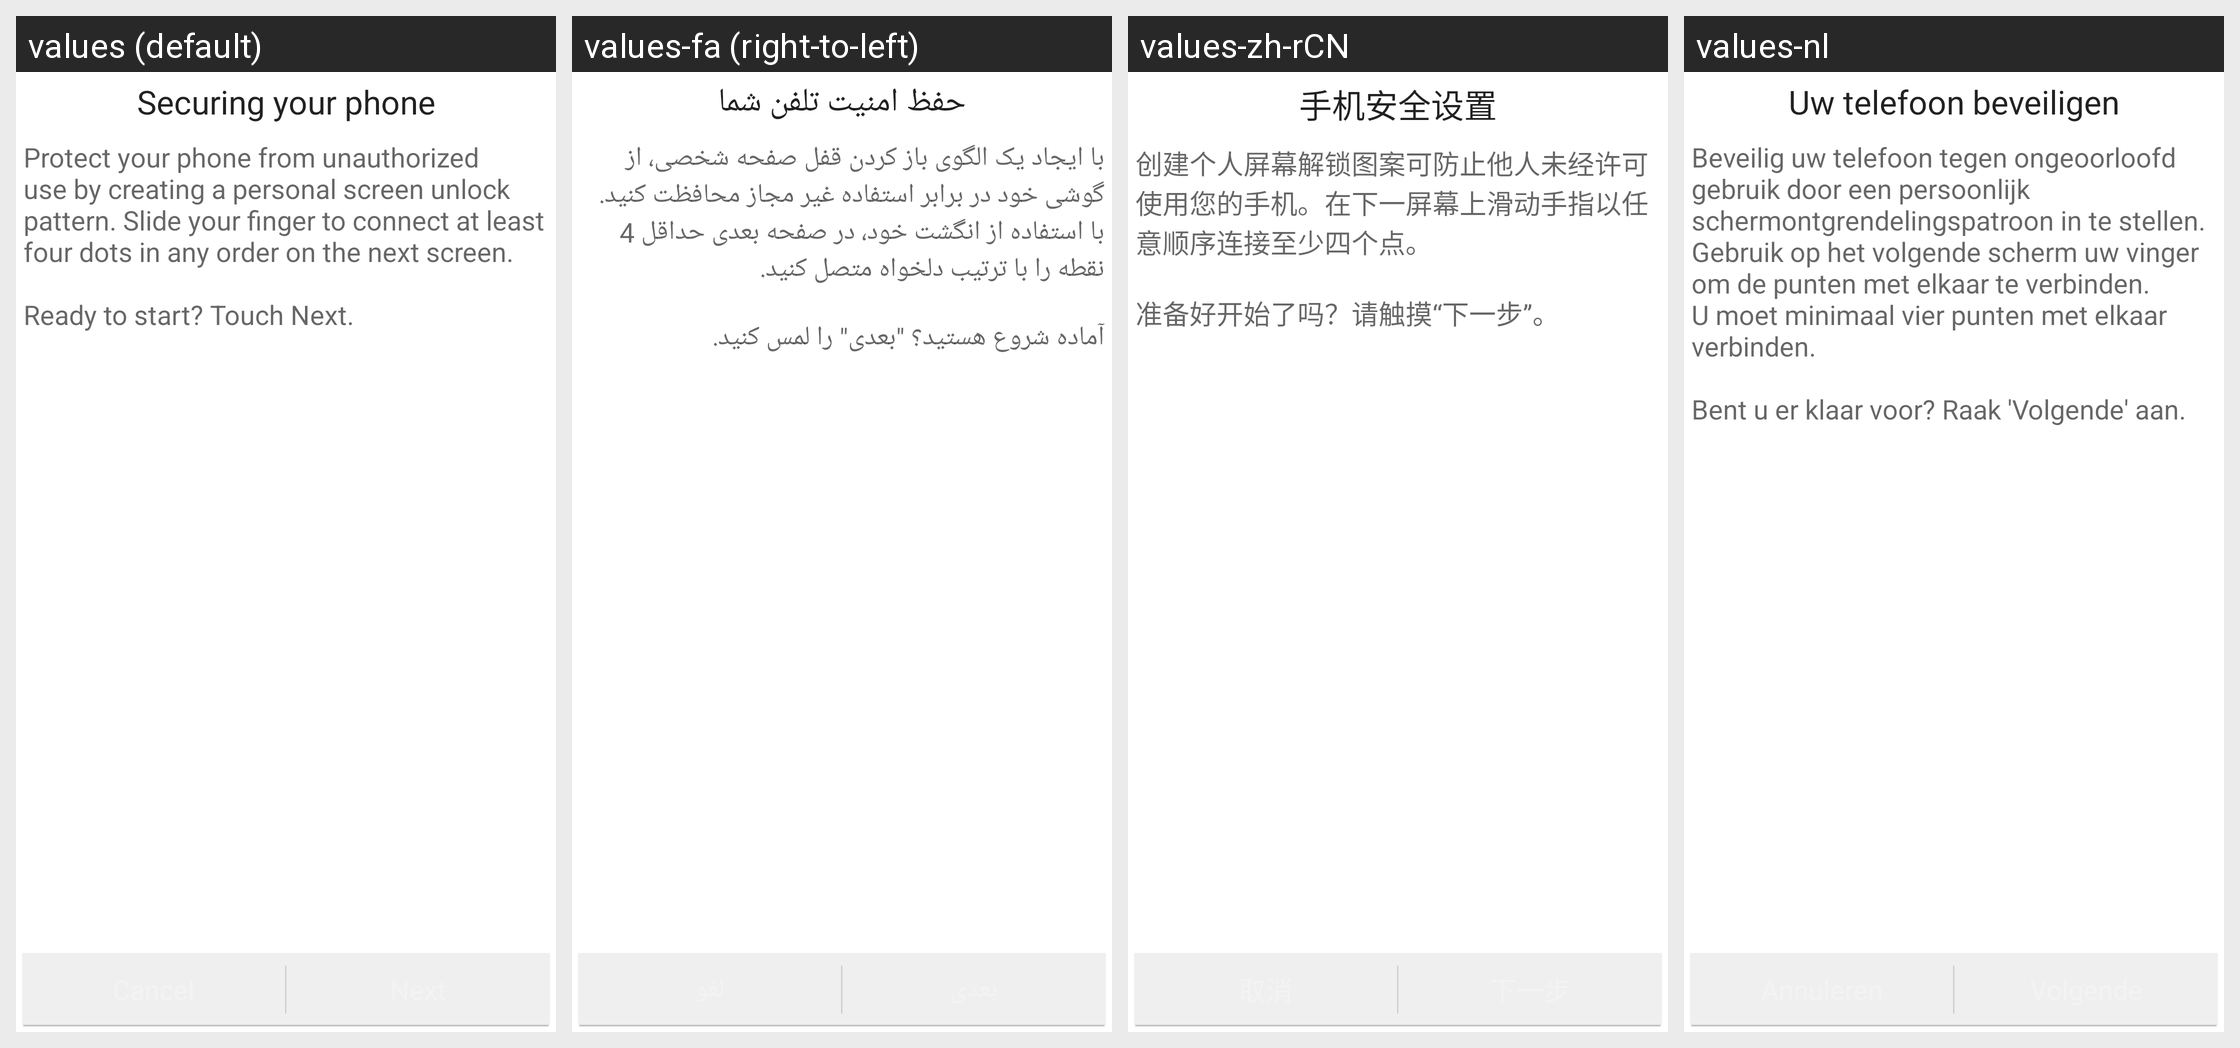

Strings drawn on this Android screen and how each of the app's shown locales translates them:
Android screen res/layout/choose_lock_pattern_tutorial.xml rendered under 4 locales, left to right: values (default), values-fa (right-to-left), values-zh-rCN, values-nl. Device: Nexus 5 (rendered at 1080×1920; each locale shown at half size, 540×960, under a caption strip naming it); theme Theme.MaterialComponents.DayNight.NoActionBar.
Other locales in the repository, not shown: values-af, values-am, values-ar, values-bg, values-ca, values-cs, values-da, values-de, values-el, values-en-rGB, values-es, values-es-rUS, values-fi, values-fr, values-hi, values-hr, values-hu, values-in, values-it, values-iw, values-ja, values-ko, values-lt, values-lv, values-ms, values-nb, values-pl, values-pt, values-pt-rPT, values-rm, values-ro, values-ru, values-sk, values-sl, values-sr, values-sv, values-sw, values-th, values-tl, values-tr, values-ug, values-uk, values-vi, values-zh-rTW, values-zu.
Strings drawn on this screen, with the default value and each locale's value (text and hints the layout hard-codes, and strings that could not be matched under every locale, appear in the picture but are not listed):

lock_title
  values: Securing your phone
  values-fa: حفظ امنیت تلفن شما
  values-zh-rCN: 手机安全设置
  values-nl: Uw telefoon beveiligen

lock_intro_message
  values: Protect your phone from unauthorized use by creating a personal screen unlock pattern. Slide your finger to connect at least four dots in any order on the next screen. 
      
      Ready to start? Touch Next.
  values-fa: با ایجاد یک الگوی باز کردن قفل صفحه شخصی، از گوشی خود در برابر استفاده غیر مجاز محافظت کنید. با استفاده از انگشت خود، در صفحه بعدی حداقل 4 نقطه را با ترتیب دلخواه متصل کنید. 
      
      آماده شروع هستید؟ "بعدی" را لمس کنید.
  values-zh-rCN: 创建个人屏幕解锁图案可防止他人未经许可使用您的手机。在下一屏幕上滑动手指以任意顺序连接至少四个点。
      
      准备好开始了吗？请触摸“下一步”。
  values-nl: Beveilig uw telefoon tegen ongeoorloofd gebruik door een persoonlijk schermontgrendelingspatroon in te stellen. Gebruik op het volgende scherm uw vinger om de punten met elkaar te verbinden. U moet minimaal vier punten met elkaar verbinden. 
      
      Bent u er klaar voor? Raak 'Volgende' aan.
